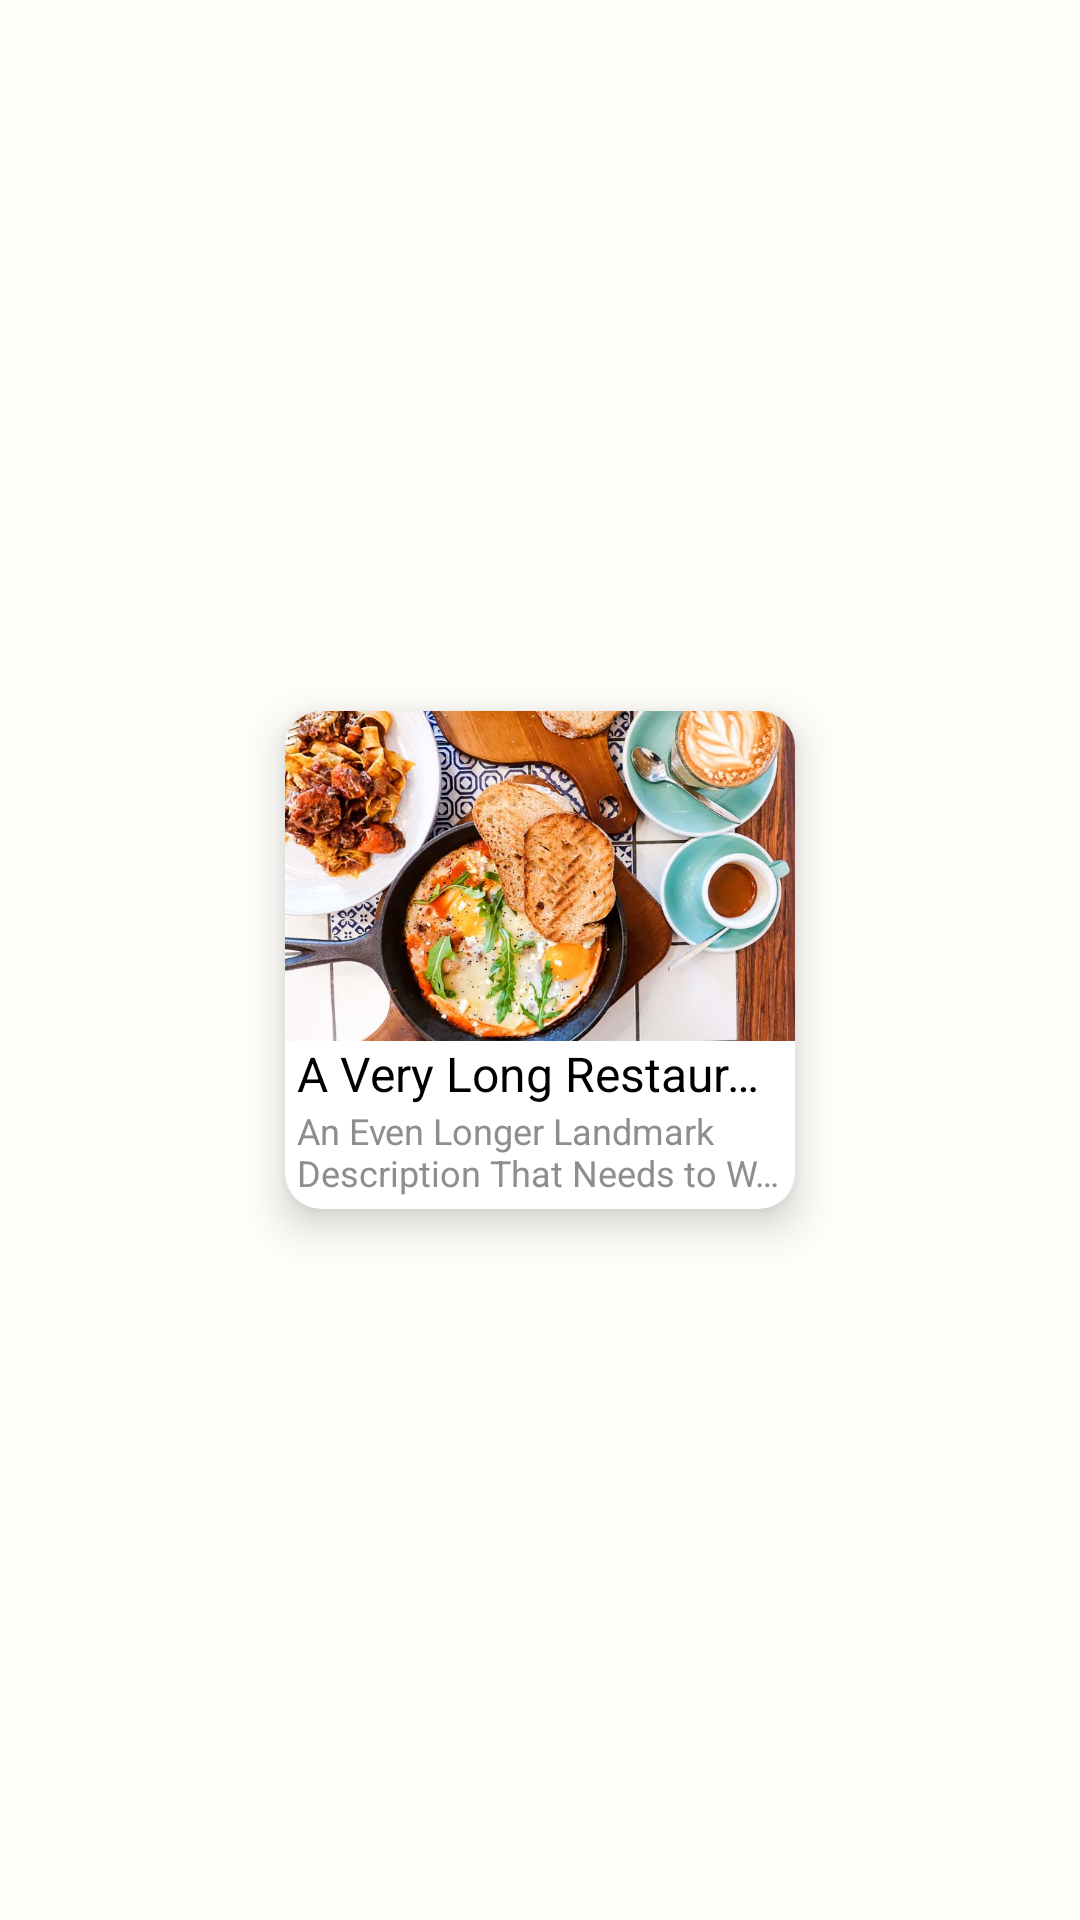

Produce the Android XML layout that renders to this screen, including the resource entries it uses.
<!-- AndroidManifest.xml: application theme Theme.T4app -->
<!-- res/layout/restaurant_hot_item.xml -->
<androidx.constraintlayout.widget.ConstraintLayout xmlns:android="http://schemas.android.com/apk/res/android"
    xmlns:app="http://schemas.android.com/apk/res-auto"
    android:layout_width="wrap_content"
    android:layout_height="wrap_content">

    <androidx.cardview.widget.CardView
        android:layout_width="170dp"
        android:layout_height="wrap_content"
        android:layout_marginHorizontal="8dp"
        app:cardCornerRadius="12dp"
        app:cardElevation="8dp"
        app:layout_constraintBottom_toBottomOf="parent"
        app:layout_constraintEnd_toEndOf="parent"
        app:layout_constraintStart_toStartOf="parent"
        app:layout_constraintTop_toTopOf="parent">

        <androidx.constraintlayout.widget.ConstraintLayout
            android:layout_width="match_parent"
            android:layout_height="wrap_content">

            <ImageView
                android:id="@+id/restImage"
                android:layout_width="0dp"
                android:layout_height="110dp"
                android:src="@drawable/food2t4app"
                android:scaleType="centerCrop"
                app:layout_constraintTop_toTopOf="parent"
                app:layout_constraintStart_toStartOf="parent"
                app:layout_constraintEnd_toEndOf="parent"/>

            <TextView
                android:id="@+id/textViewRestaurantName"
                android:layout_width="0dp"
                android:layout_height="wrap_content"
                android:text="A Very Long Restaurant Name That Might Wrap"
                android:textColor="@color/black"
                android:textSize="16sp"
                android:paddingStart="4dp"
                android:paddingEnd="4dp"
                android:maxLines="1"
                android:ellipsize="end"
                app:layout_constraintTop_toBottomOf="@+id/restImage"
                app:layout_constraintStart_toStartOf="parent"
                app:layout_constraintEnd_toEndOf="parent"/>

            <TextView
                android:id="@+id/textViewRestaurantClosestLandmark"
                android:layout_width="0dp"
                android:layout_height="wrap_content"
                android:text="An Even Longer Landmark Description That Needs to Wrap to Multiple Lines"
                android:textColor="@color/darkGrey"
                android:textSize="12sp"
                android:paddingStart="4dp"
                android:paddingEnd="4dp"
                android:paddingBottom="4dp"
                android:maxLines="2"
                android:ellipsize="end"
                app:layout_constraintTop_toBottomOf="@+id/textViewRestaurantName"
                app:layout_constraintStart_toStartOf="parent"
                app:layout_constraintEnd_toEndOf="parent"
                app:layout_constraintBottom_toBottomOf="parent"/>

        </androidx.constraintlayout.widget.ConstraintLayout>
    </androidx.cardview.widget.CardView>
</androidx.constraintlayout.widget.ConstraintLayout>
<!-- resources referenced by this layout -->
<resources>
  <color name="black">#FF000000</color>
  <color name="darkGrey">#8E8E8E</color>
  <!-- drawable food2t4app: jpeg bitmap (drawable, 83990 bytes) -->
  <style name="Theme.T4app" parent="Theme.MaterialComponents.DayNight.NoActionBar">
          <item name="android:windowBackground">@color/background</item>
  
          
          <item name="colorPrimary">@color/primary</item>
          <item name="colorPrimaryVariant">@color/primaryVariant</item>
          <item name="colorOnPrimary">@color/white</item>
          
          <item name="colorSecondary">@color/teal_200</item>
          <item name="colorSecondaryVariant">@color/teal_700</item>
          <item name="colorOnSecondary">@color/black</item>
          
          <item name="android:statusBarColor">@color/lightOrange</item>
          
      </style>
  <color name="background">#FEFDFA</color>
  <color name="primary">#F0912C</color>
  <color name="primaryVariant">#F7A94B</color>
  <color name="white">#FFFFFFFF</color>
  <color name="teal_200">#FF03DAC5</color>
  <color name="teal_700">#FF018786</color>
  <color name="lightOrange">#F6D392</color>
</resources>
